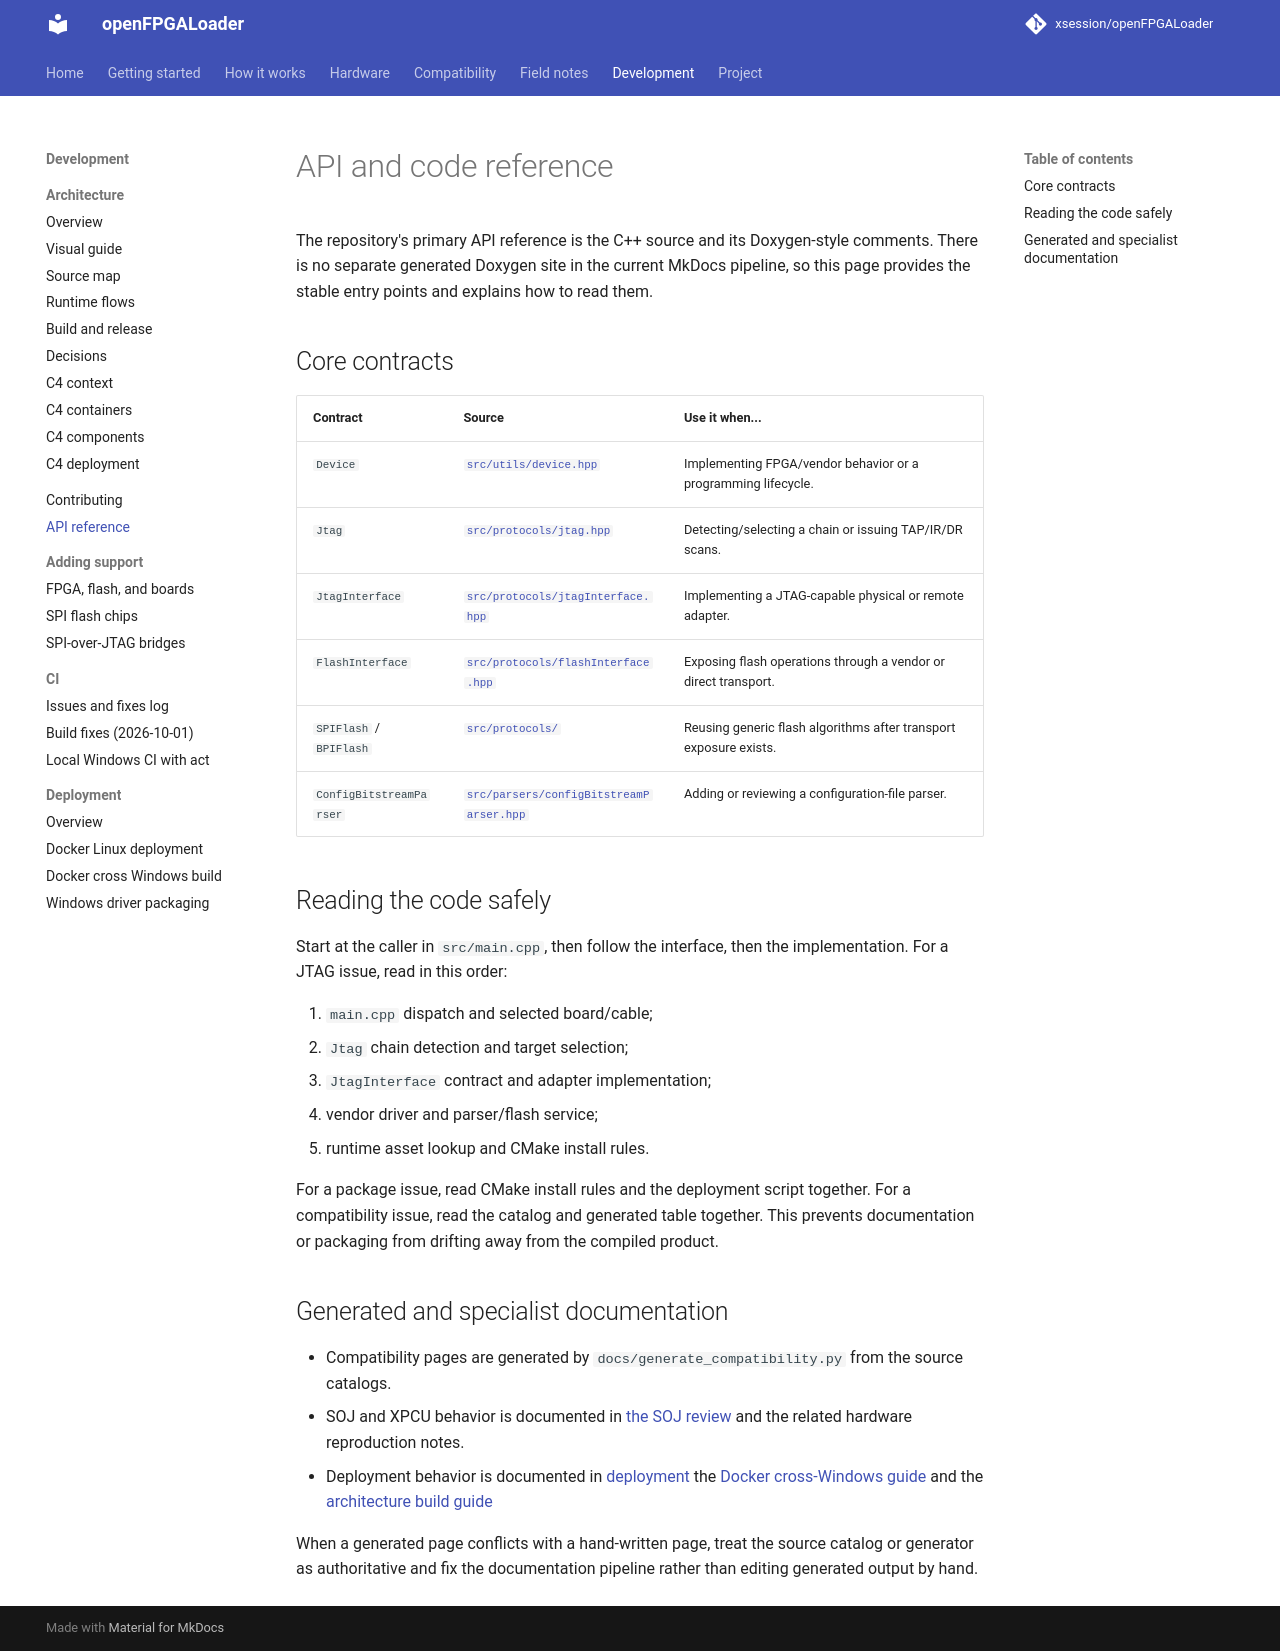

repository: xsession/openFPGALoader · page: development/api-reference/index.html · generator: mkdocs

# API and code reference

The repository's primary API reference is the C++ source and its Doxygen-style
comments. There is no separate generated Doxygen site in the current MkDocs
pipeline, so this page provides the stable entry points and explains how to
read them.

## Core contracts

| Contract | Source | Use it when... |
| --- | --- | --- |
| `Device` | [`src/utils/device.hpp`](https://github.com/xsession/openFPGALoader/blob/master/src/utils/device.hpp) | Implementing FPGA/vendor behavior or a programming lifecycle. |
| `Jtag` | [`src/protocols/jtag.hpp`](https://github.com/xsession/openFPGALoader/blob/master/src/protocols/jtag.hpp) | Detecting/selecting a chain or issuing TAP/IR/DR scans. |
| `JtagInterface` | [`src/protocols/jtagInterface.hpp`](https://github.com/xsession/openFPGALoader/blob/master/src/protocols/jtagInterface.hpp) | Implementing a JTAG-capable physical or remote adapter. |
| `FlashInterface` | [`src/protocols/flashInterface.hpp`](https://github.com/xsession/openFPGALoader/blob/master/src/protocols/flashInterface.hpp) | Exposing flash operations through a vendor or direct transport. |
| `SPIFlash` / `BPIFlash` | [`src/protocols/`](https://github.com/xsession/openFPGALoader/tree/master/src/protocols) | Reusing generic flash algorithms after transport exposure exists. |
| `ConfigBitstreamParser` | [`src/parsers/configBitstreamParser.hpp`](https://github.com/xsession/openFPGALoader/blob/master/src/parsers/configBitstreamParser.hpp) | Adding or reviewing a configuration-file parser. |

## Reading the code safely

Start at the caller in `src/main.cpp`, then follow the interface, then the
implementation. For a JTAG issue, read in this order:

1. `main.cpp` dispatch and selected board/cable;
2. `Jtag` chain detection and target selection;
3. `JtagInterface` contract and adapter implementation;
4. vendor driver and parser/flash service;
5. runtime asset lookup and CMake install rules.

For a package issue, read CMake install rules and the deployment script
together. For a compatibility issue, read the catalog and generated table
together. This prevents documentation or packaging from drifting away from
the compiled product.

## Generated and specialist documentation

- Compatibility pages are generated by `docs/generate_compatibility.py` from
  the source catalogs.
- SOJ and XPCU behavior is documented in [the SOJ review](../debug/soj-review.md)
  and the related hardware reproduction notes.
- Deployment behavior is documented in [deployment](deployment/overview.md) the
  [Docker cross-Windows guide](deployment/docker-cross-windows.md) and the
  [architecture build guide](architecture/build-and-release.md)

When a generated page conflicts with a hand-written page, treat the source
catalog or generator as authoritative and fix the documentation pipeline rather
than editing generated output by hand.
